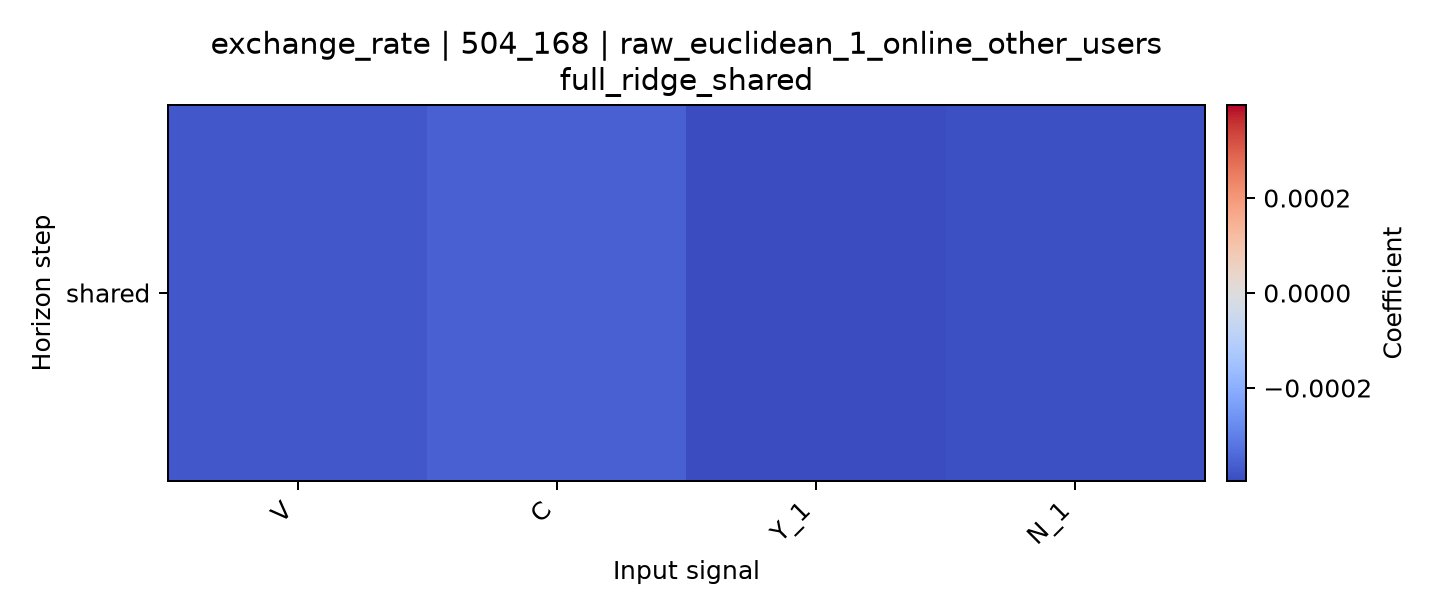

Source data for this figure (header and first rows):
horizon, V, C, Y_1, N_1
shared, -0.0003727, -0.0003581, -0.0003958, -0.0003893
